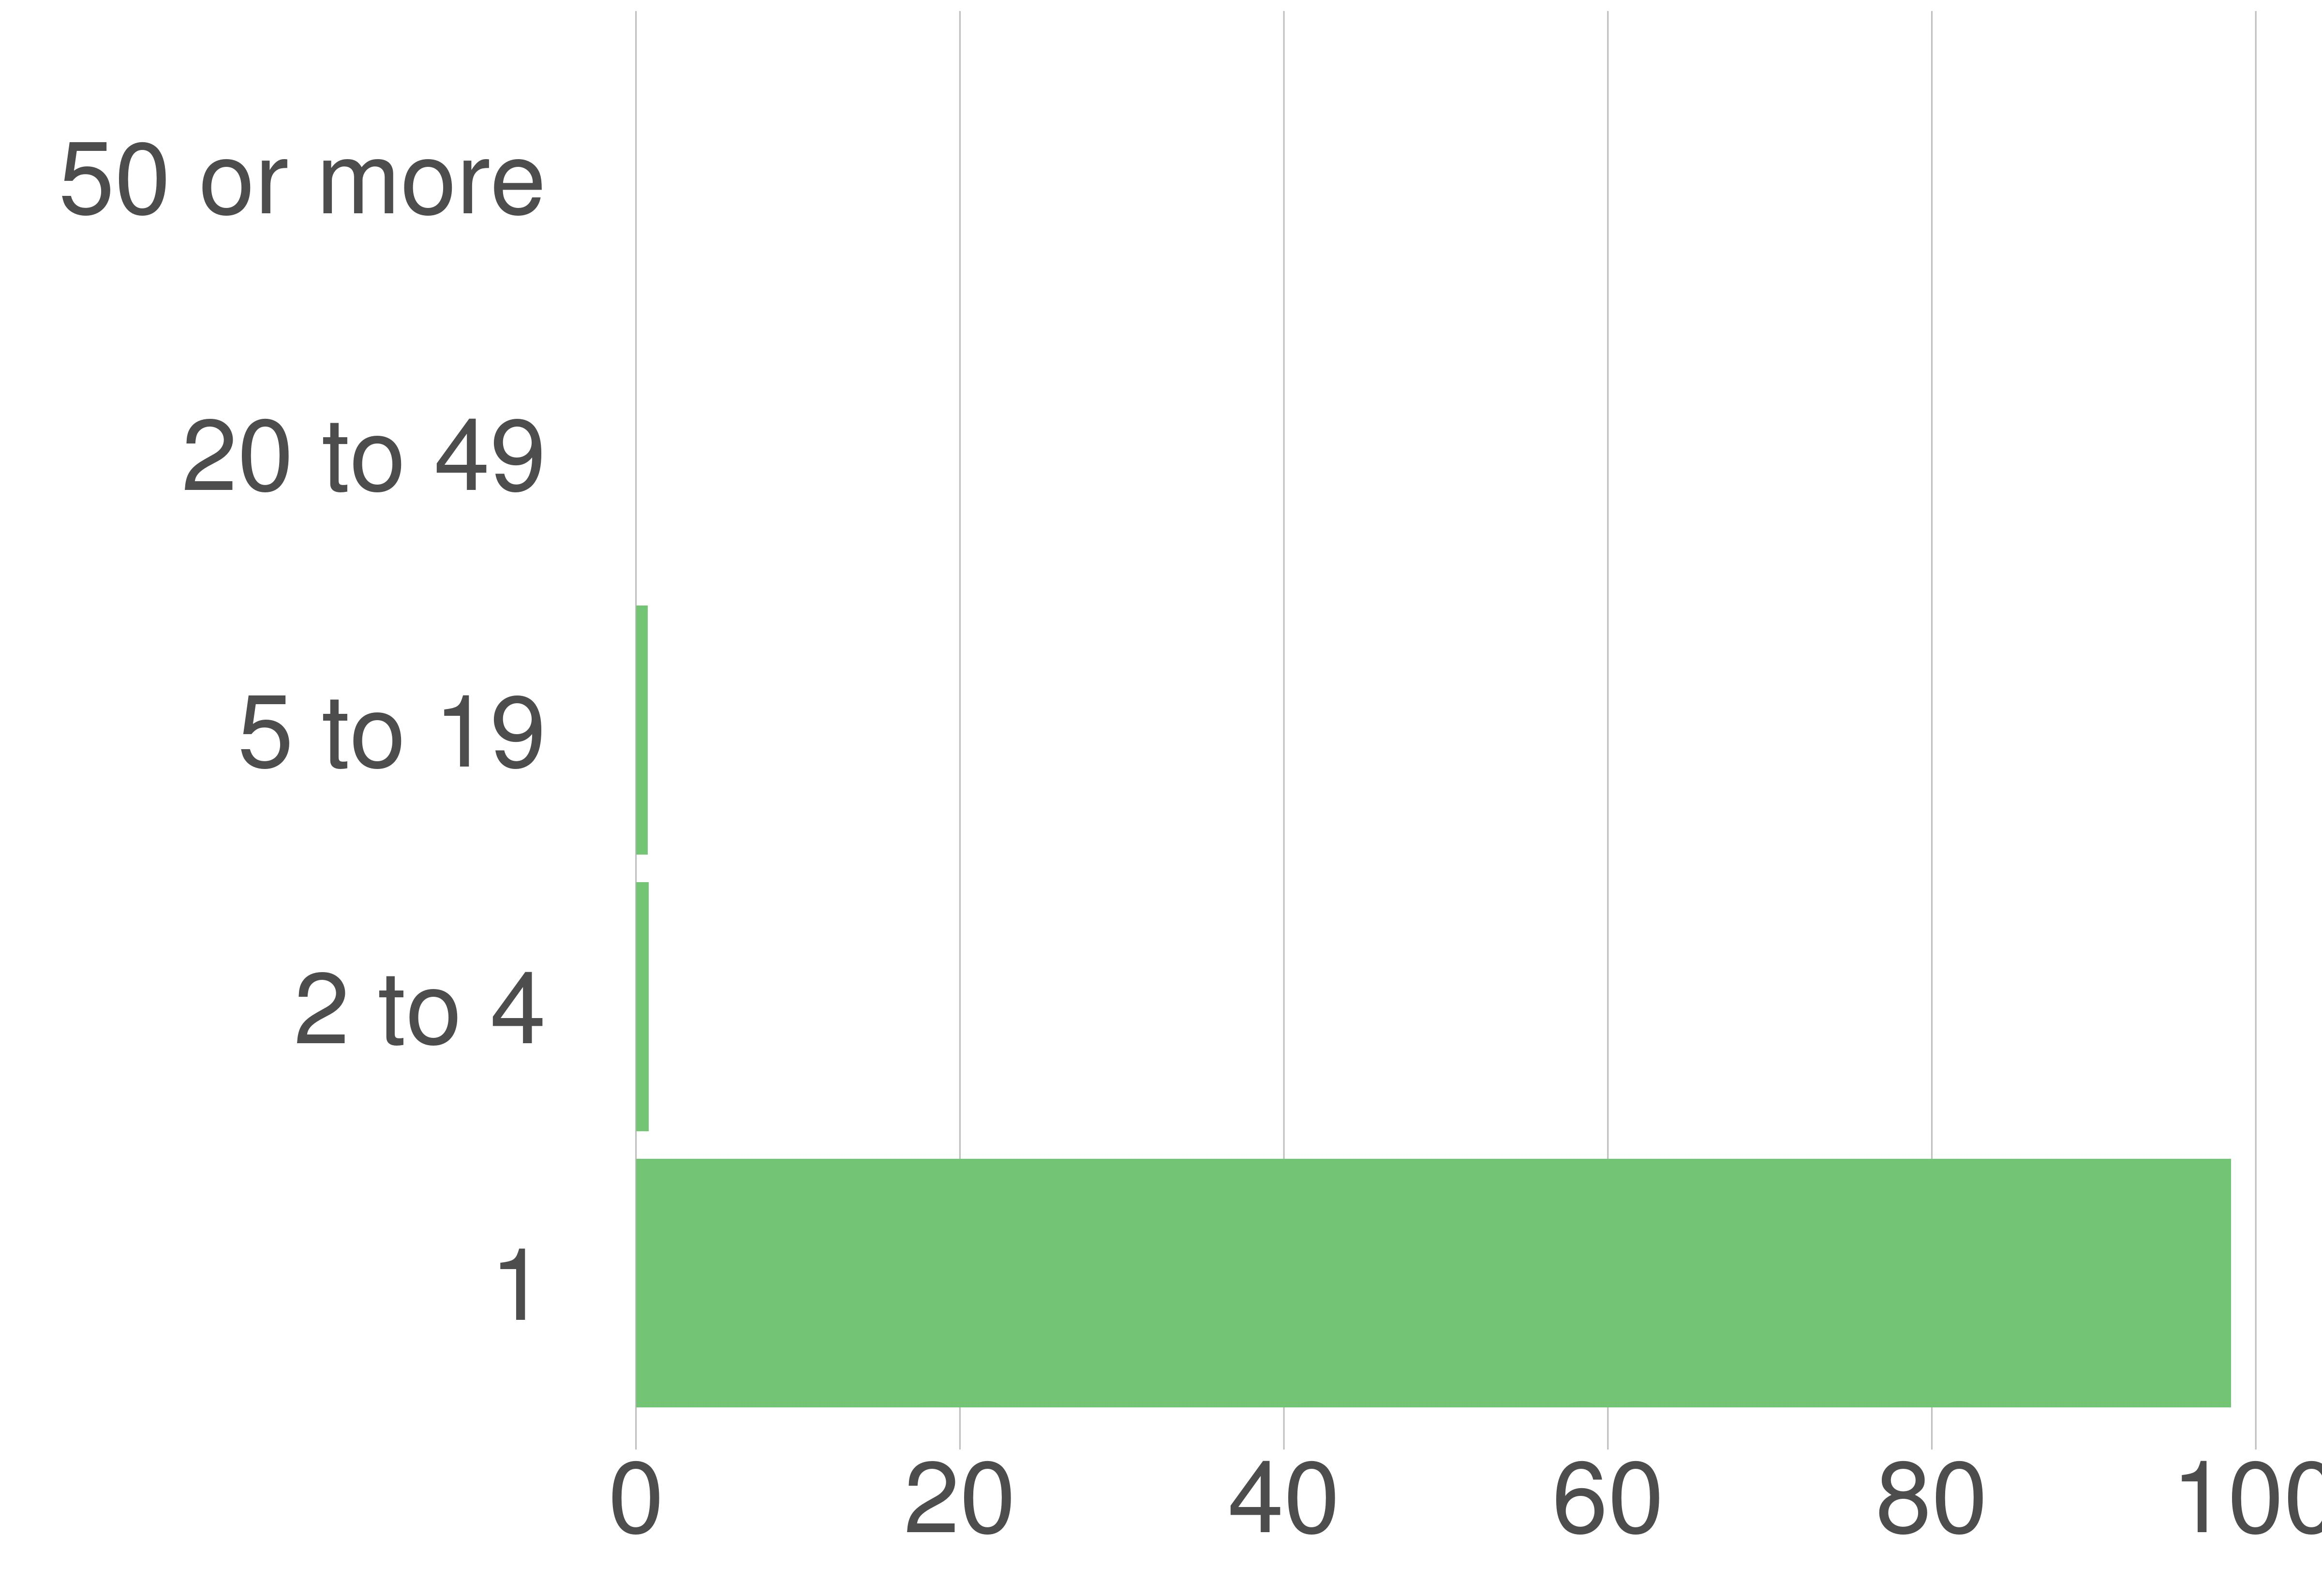

Values plotted in this chart, from the file beside it:
variable, value, value_prop
1, 3046, 98.48
2 to 4, 24, 0.78
5 to 19, 23, 0.74
20 to 49, 0, 0
50 or more, 0, 0
